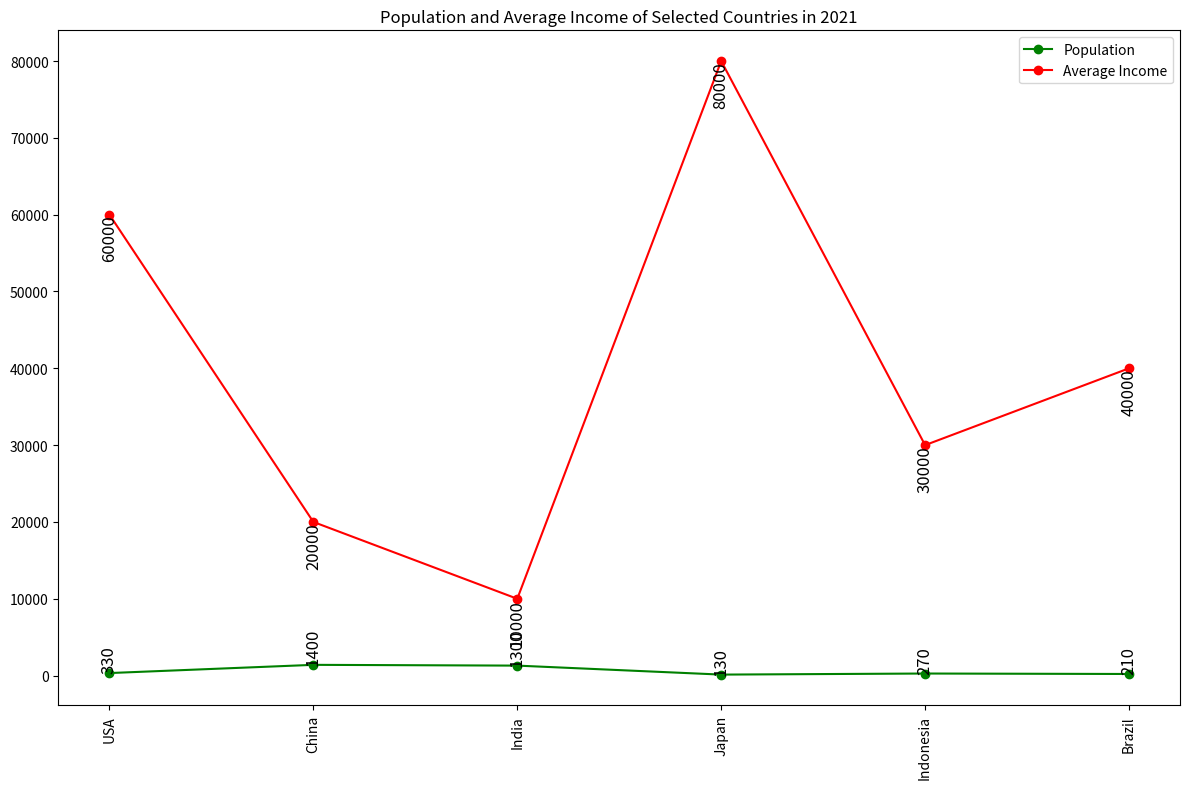

Write Python code to recreate this figure. (Note: this script raises an exception after producing the figure.)

import matplotlib.pyplot as plt
fig = plt.figure(figsize=(12, 8))
ax = fig.add_subplot(1, 1, 1)

country = ['USA', 'China', 'India', 'Japan', 'Indonesia', 'Brazil']
population = [330, 1400, 1300, 130, 270, 210]
income = [60000, 20000, 10000, 80000, 30000, 40000]

ax.plot(country, population, color='green', marker='o', label='Population')
ax.plot(country, income, color='red', marker='o', label='Average Income')

for i, txt in enumerate(population):
    ax.annotate(txt, (country[i], population[i]), fontsize=12, rotation=90, ha='center', va='bottom')

for i, txt in enumerate(income):
    ax.annotate(txt, (country[i], income[i]), fontsize=12, rotation=90, ha='center', va='top')

plt.xticks(country, rotation=90)
plt.title('Population and Average Income of Selected Countries in 2021')
plt.legend()
plt.tight_layout()
plt.savefig('line chart/png/606.png')
plt.clf()
